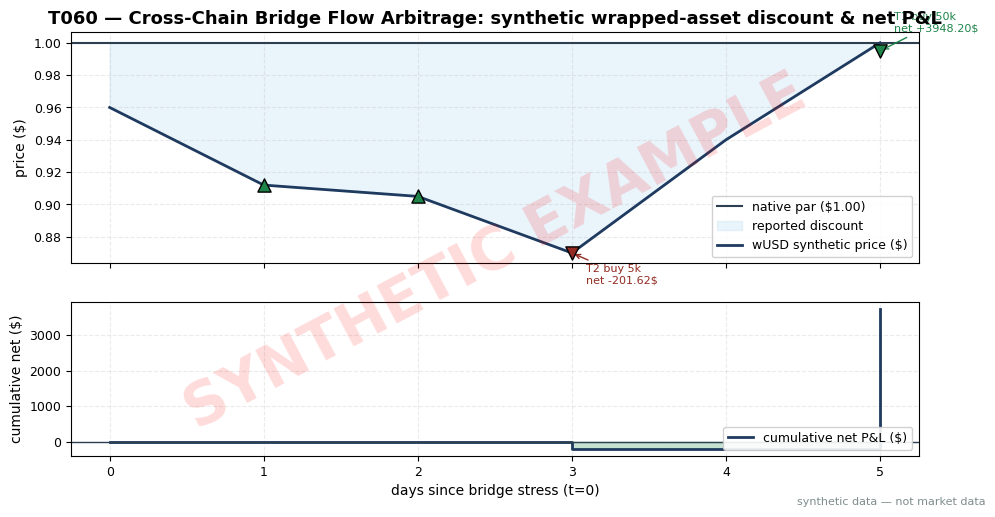

The script that saved this image: (Note: this script raises an exception after producing the figure.)
import matplotlib
matplotlib.use("Agg")  # headless render on the Mac/VM
import matplotlib.pyplot as plt
import numpy as np

# ---- HOUSE STYLE (do not restyle) ----
plt.rcParams.update({
    "figure.figsize": (10, 5.2),
    "figure.dpi": 150,
    "savefig.dpi": 150,
    "font.family": "DejaVu Sans",
    "font.size": 10,
    "axes.titlesize": 13,
    "axes.titleweight": "bold",
    "axes.labelsize": 10,
    "axes.grid": True,
    "grid.alpha": 0.25,
    "grid.linestyle": "--",
    "xtick.labelsize": 9,
    "ytick.labelsize": 9,
    "legend.fontsize": 9,
    "legend.framealpha": 0.9,
})
PALETTE = {
    "price":   "#1f3a5f",  # dark navy — primary price/equity line
    "signal":  "#c0392b",  # red — signal / entries
    "signal2": "#8e44ad",  # purple — secondary signal
    "volume":  "#7f8c8d",  # grey — volume bars
    "band":    "#aed6f1",  # light blue — bands / fill
    "profit":  "#1e8449",  # green — profits / long
    "loss":    "#922b21",  # dark red — losses / short
    "zero":    "#2c3e50",  # baseline
}

# ---- T060 worked-example data (MUST match T4 text exactly) ----
rng = np.random.default_rng(160)  # seed stated in T4
par = 1.00
days = np.arange(0, 6)
# anchors: (day, wUSD price) — hand-set; seeded noise keeps anchors exact
anchors = {0: 0.9600, 1: 0.9120, 2: 0.9050, 3: 0.8700, 4: 0.9400, 5: 1.0000}
base = np.interp(days, list(anchors.keys()), list(anchors.values()))
noise = rng.normal(0, 0.004, len(days))
noise[list(anchors.keys())] = 0.0
wusd = base + noise
redeem_fee = 0.005   # 0.5% redemption haircut (example)
swap_fee = 0.003     # 0.3% DEX swap fee per side (example)

# Trade T1: buy 50k wUSD @ 0.9120 (day 1), redeem day 5 at par minus haircut
t1 = dict(label="T1 buy 50k", day=1, qty=50000, entry=0.9120, exit_day=5)
t1_buy = t1["qty"] * t1["entry"]
t1_recv = t1["qty"] * par * (1 - redeem_fee)
t1_net = t1_recv - t1_buy * (1 + swap_fee) - 25.00 - 40.00  # bridge fee + gas (example)
print(f"{t1['label']}: buy {t1_buy:.2f}$ recv {t1_recv:.2f}$ NET {t1_net:+.2f}$")
# Trade T2: buy 5k @ 0.9050 (day 2), stop 0.8700 (day 3)
t2 = dict(label="T2 buy 5k", day=2, qty=5000, entry=0.9050, exit=0.8700, exit_day=3)
t2_net = t2["qty"] * (t2["exit"] * (1 - swap_fee) - t2["entry"] * (1 + swap_fee))
print(f"{t2['label']}: entry {t2['entry']:.4f} exit {t2['exit']:.4f} NET {t2_net:+.2f}$")
print(f"TOTAL NET {t1_net + t2_net:+.2f}$")

fig, (ax1, ax2) = plt.subplots(2, 1, sharex=True, height_ratios=[3, 2])
ax1.axhline(par, color=PALETTE["zero"], lw=1.5, ls="-", label="native par ($1.00)")
ax1.fill_between(days, wusd, par, alpha=0.25, color=PALETTE["band"], label="reported discount")
ax1.plot(days, wusd, color=PALETTE["price"], lw=2, label="wUSD synthetic price ($)")
for t, n, px in [(t1, t1_net, 0.9120), (t2, t2_net, 0.9050)]:
    ax1.scatter([t["day"]], [t["entry"]], s=90, marker="^", color=PALETTE["profit"],
                zorder=5, edgecolors="k")
    ex, exd = (par * (1 - redeem_fee), 5) if t is t1 else (t["exit"], 3)
    ax1.scatter([exd], [ex], s=90, marker="v",
                color=PALETTE["profit"] if n > 0 else PALETTE["loss"],
                zorder=5, edgecolors="k")
    ax1.annotate(f"{t['label']}\nnet {n:+.2f}$", xy=(exd, ex),
                 xytext=(10, 14 if n > 0 else -22), textcoords="offset points",
                 fontsize=8, color=PALETTE["profit"] if n > 0 else PALETTE["loss"],
                 arrowprops=dict(arrowstyle="->",
                                 color=PALETTE["profit"] if n > 0 else PALETTE["loss"], lw=1))
ax1.set_ylabel("price ($)")
ax1.legend(loc="lower right")
ax1.set_title("T060 — Cross-Chain Bridge Flow Arbitrage: synthetic wrapped-asset discount & net P&L")

cum = np.array([0, t2_net, t1_net + t2_net])
ax2.step([0, 3, 5], cum, where="post", color=PALETTE["price"], lw=2,
         label="cumulative net P&L ($)")
ax2.fill_between([0, 3, 5], cum, 0, step="post", alpha=0.25, color=PALETTE["profit"])
ax2.axhline(0, color=PALETTE["zero"], lw=1)
ax2.set_xlabel("days since bridge stress (t=0)")
ax2.set_ylabel("cumulative net ($)")
ax2.legend(loc="lower right")

# ---- SYNTHETIC WATERMARK (mandatory) ----
fig = plt.gcf()
fig.text(0.5, 0.5, "SYNTHETIC EXAMPLE", fontsize=42, color="red", alpha=0.14,
         ha="center", va="center", rotation=28, weight="bold", zorder=10)
fig.text(0.99, 0.01, "synthetic data — not market data", fontsize=8, color="#7f8c8d",
         ha="right", va="bottom")
plt.tight_layout()
plt.savefig("images/T060_example.png", bbox_inches="tight")  # <-- use the chapter's ID
plt.close()
print("saved images/T060_example.png")
